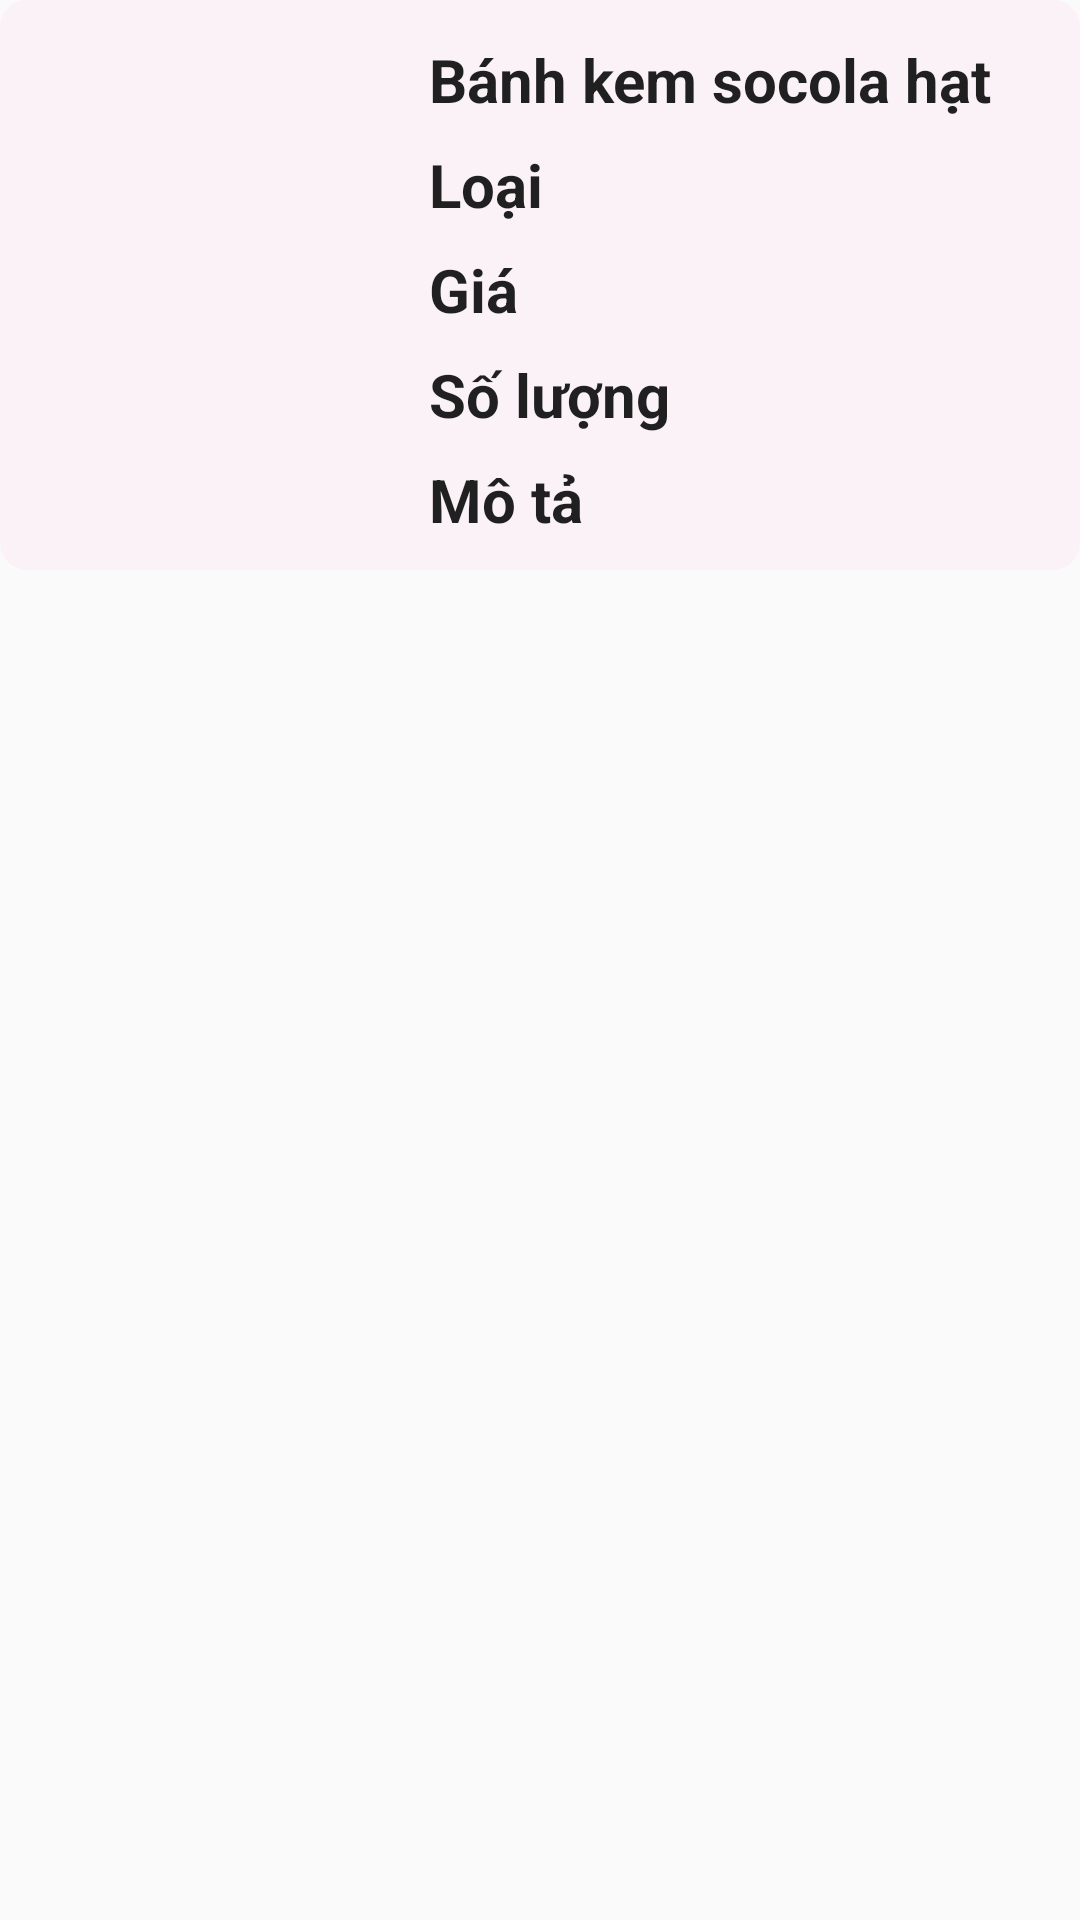

Reconstruct the res/layout file that produces this screen, plus the resources it refers to.
<!-- AndroidManifest.xml: application theme Theme.AppCompat.DayNight.NoActionBar -->
<!-- res/layout/sanphamitem.xml -->
<?xml version="1.0" encoding="utf-8"?>
<androidx.constraintlayout.widget.ConstraintLayout xmlns:android="http://schemas.android.com/apk/res/android"
    xmlns:tools="http://schemas.android.com/tools"
    android:layout_width="match_parent"
    android:layout_height="wrap_content"
    xmlns:app="http://schemas.android.com/apk/res-auto"
    android:layout_marginTop="8dp">












    <androidx.constraintlayout.widget.ConstraintLayout
        android:id="@+id/LayoutCartItem"
        android:layout_width="match_parent"
        android:layout_height="190dp"
        android:background="@drawable/roundnotselect"
        android:padding="8dp"
        app:layout_constraintEnd_toEndOf="parent"
        app:layout_constraintLeft_toLeftOf="parent"
        app:layout_constraintRight_toRightOf="parent"
        app:layout_constraintTop_toTopOf="parent">

        <ImageView
            android:id="@+id/ivSP"
            android:layout_width="120dp"
            android:layout_height="120dp"
            android:padding="8dp"
            android:scaleType="center"
            app:layout_constraintBottom_toBottomOf="parent"
            app:layout_constraintStart_toStartOf="parent"
            app:layout_constraintTop_toTopOf="parent" />

        <ImageView
            android:id="@+id/btnChinhSua"
            android:layout_width="30dp"
            android:layout_height="30dp"
            android:src="@drawable/pen"
            android:layout_marginTop="5dp"
            android:layout_marginRight="10dp"
            app:layout_constraintRight_toRightOf="parent"
            app:layout_constraintTop_toTopOf="parent"
            />
        <ImageView
            android:id="@+id/btnXoa"
            android:layout_width="30dp"
            android:layout_height="30dp"
            android:src="@drawable/trash"
            android:layout_marginBottom="5dp"
            android:layout_marginRight="10dp"
            app:layout_constraintRight_toRightOf="parent"
            app:layout_constraintBottom_toBottomOf="parent"
            />











        <TextView
            android:id="@+id/tvtenbanh"
            android:layout_width="wrap_content"
            android:layout_height="wrap_content"
            android:layout_marginStart="15dp"
            android:layout_marginTop="5dp"
            android:text="Bánh kem socola hạt"
            android:textStyle="bold"
            android:textAppearance="@style/TextAppearance.AppCompat.Body1"
            android:textSize="20dp"
            app:layout_constraintStart_toEndOf="@+id/ivSP"
            app:layout_constraintTop_toTopOf="parent" />

        <TextView
            android:id="@+id/tvloaibanh"
            android:layout_width="wrap_content"
            android:layout_height="wrap_content"
            android:layout_marginStart="15dp"
            android:layout_marginTop="35dp"
            android:text="Loại"
            android:textStyle="bold"
            android:textAppearance="@style/TextAppearance.AppCompat.Body1"
            android:textSize="20dp"
            app:layout_constraintStart_toEndOf="@+id/ivSP"
            app:layout_constraintTop_toTopOf="@+id/tvtenbanh"
            tools:layout_editor_absoluteX="173dp" />

        <TextView
            android:id="@+id/tvgiabanh"
            android:layout_width="wrap_content"
            android:layout_height="wrap_content"
            android:layout_marginStart="15dp"
            android:layout_marginTop="35dp"
            android:text="Giá"
            android:textStyle="bold"
            android:textAppearance="@style/TextAppearance.AppCompat.Body1"
            android:textSize="20dp"
            app:layout_constraintStart_toEndOf="@+id/ivSP"
            app:layout_constraintTop_toTopOf="@+id/tvloaibanh"
            tools:layout_editor_absoluteX="175dp" />

        <TextView
            android:id="@+id/tvSoLuong"
            android:layout_width="wrap_content"
            android:layout_height="wrap_content"
            android:layout_marginStart="15dp"
            android:layout_marginTop="35dp"
            android:text="Số lượng"
            android:textStyle="bold"
            android:textAppearance="@style/TextAppearance.AppCompat.Body1"
            android:textSize="20dp"
            app:layout_constraintStart_toEndOf="@+id/ivSP"
            app:layout_constraintTop_toTopOf="@+id/tvgiabanh"
            tools:layout_editor_absoluteX="175dp" />
        <TextView
            android:id="@+id/tvMoTa"
            android:layout_width="180dp"
            android:layout_height="wrap_content"
            android:layout_marginStart="15dp"
            android:layout_marginTop="35dp"
            android:singleLine="true"
            android:ellipsize="marquee"
            android:marqueeRepeatLimit="marquee_forever"
            android:scrollHorizontally="true"
            android:scrollbarStyle="outsideOverlay"
            android:text="Mô tả"
            android:textStyle="bold"
            android:textAppearance="@style/TextAppearance.AppCompat.Body1"
            android:textSize="20dp"
            app:layout_constraintStart_toEndOf="@+id/ivSP"
            app:layout_constraintTop_toTopOf="@+id/tvSoLuong"
            tools:layout_editor_absoluteX="175dp" />
    </androidx.constraintlayout.widget.ConstraintLayout>


</androidx.constraintlayout.widget.ConstraintLayout>
<!-- resources referenced by this layout -->
<resources>
  <!-- drawable roundnotselect (drawable) -->
  <?xml version="1.0" encoding="utf-8"?>
  <shape xmlns:android="http://schemas.android.com/apk/res/android"
      android:shape="rectangle">
      <solid android:color="@color/xanh"/>
      <solid android:color="#FBF2F7"/>
      <corners android:radius="9dp"/>
  </shape>
  <color name="xanh">#81C2DB</color>
</resources>
